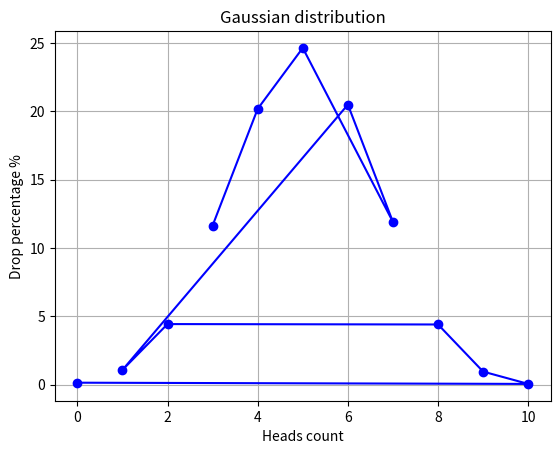

This figure's Python source:
import matplotlib.pyplot as plt
import numpy as np
import random
from collections import Counter
from typing import Dict


def flip_coin() -> Dict[int, float]:
    def single_flip() -> int:
        heads_count = 0
        for _ in range(10):
            if random.choice(["H", "T"]) == "H":
                heads_count += 1
        return heads_count

    results = [single_flip() for _ in range(10000)]
    counter = Counter(results)
    total_experiments = 10000
    percentages = {key: (value / total_experiments) * 100
                   for key, value in counter.items()}
    return percentages


def draw_gaussian_distribution_graph(distribution: Dict[int, float]) -> None:
    num_heads = np.array(list(distribution.keys()))
    percentages = np.array(list(distribution.values()))

    plt.plot(num_heads, percentages, marker="o", color="blue")

    plt.xlabel("Heads count")
    plt.ylabel("Drop percentage %")
    plt.title("Gaussian distribution")

    plt.grid(True)
    plt.show()


distribution = flip_coin()
draw_gaussian_distribution_graph(distribution)
